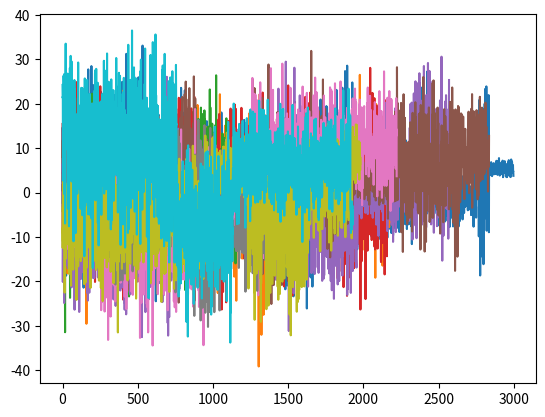

The matplotlib source for this figure:
import numpy as np
import pandas as pd
import matplotlib.pyplot as plt
import matplotlib.gridspec as gridspec
from typing import Callable
import random
from random import randint



class AdaptiveCP:
    def __init__(self, coverage_target=0.1, interval_size: int =50, score_function=None, neg_inverse_score=None, pos_inverse_score=None):
        self.coverage_target = coverage_target
        self.interval_size = interval_size
        self.score_function = score_function if score_function is not None else lambda xpred, y: (abs(y - xpred))/abs(xpred)
        self.neg_inverse_score = neg_inverse_score if neg_inverse_score is not None else lambda x_t, Q: (x_t) - (abs(x_t) * Q)
        self.pos_inverse_score = pos_inverse_score if pos_inverse_score is not None else lambda x_t, Q: (x_t) + (abs(x_t) * Q)

    def C_t(self, alpha_t, scores, x_t, t, custom_interval = None):
        interval = custom_interval if custom_interval is not None else self.interval_size
        assert interval < len(scores), 'Attempting to look back further than is possible.'
        
        # Insuring that alpha_t is between 0 and 1
        alpha_t = min(1, max(0, alpha_t))
        
        Q = np.quantile(scores[t-interval:t], 1 - alpha_t)
        positve_v = self.pos_inverse_score(x_t, Q)
        negative_v = self.neg_inverse_score(x_t, Q)
        
        return negative_v, positve_v
    
    @staticmethod
    def err_t(y_t, C_t_interval):
        if C_t_interval[0] < y_t < C_t_interval[1]:
            return 0
        else:
            return 1
        
    def l(self, B, theta):
        return (self.coverage_target * (B - theta)) - min(0, (B - theta))
    
    def vectorize_l(self):
        return np.vectorize(self.l)
        
    def NonAdaptive(self, timeseries_data: tuple, custom_interval: int = None) -> dict:
        xpred, y = timeseries_data
        alpha_t = self.coverage_target

        if custom_interval is not None:
            bigger_interval = max(custom_interval, self.interval_size) + 1
        else:
            bigger_interval = self.interval_size + 1
 
        All_scores = self.score_function(xpred, y)

        err_t_list = []
        conformal_sets_list = []
        
        for i in range(bigger_interval, len(All_scores)):
            Coverage_t = self.C_t(alpha_t=alpha_t, scores=All_scores, x_t=xpred[i], t=i, custom_interval=custom_interval)
            conformal_sets_list.append(Coverage_t)

            error_t = AdaptiveCP.err_t(y[i], Coverage_t)
            err_t_list.append(error_t)

        # Calculating different averages
        realised_interval_coverage = 1 - pd.Series(err_t_list).rolling(self.interval_size).mean().mean()
        average_prediction_interval = np.mean([abs(x[1] - x[0]) for x in conformal_sets_list])

        return {
            'model': 'Non Adaptive CP',
            'coverage_target': self.coverage_target,
            'realised_interval_coverage': realised_interval_coverage,
            'average_prediction_interval': average_prediction_interval,
            'conformal_sets': conformal_sets_list,
            'error_t_list': err_t_list, 
            'interval_size': self.interval_size
        }

    def ACI(self, timeseries_data: tuple, gamma: float, custom_interval = None, title: str = None) -> dict:
        xpred, y = timeseries_data
        alpha_t_list = [self.coverage_target]

        All_scores = self.score_function(xpred, y)

        err_t_list = []
        conformal_sets_list = []

        if custom_interval is not None:
            bigger_interval = max(custom_interval, self.interval_size) + 1
        else:
            bigger_interval = self.interval_size + 1
        
        for i in range(bigger_interval, len(All_scores)):
            Coverage_t = self.C_t(alpha_t_list[-1], All_scores, xpred[i], i, custom_interval)
            conformal_sets_list.append(Coverage_t)

            error_t = AdaptiveCP.err_t(y[i], Coverage_t)
            err_t_list.append(error_t)

            alpha_t = min(max(alpha_t_list[-1] + (gamma * (self.coverage_target - error_t)), 0), 1)
            alpha_t_list.append(alpha_t)

        # Calculating different averages
        realised_interval_coverage = 1 - pd.Series(err_t_list).rolling(self.interval_size).mean().mean()
        average_prediction_interval = np.mean([abs(x[1] - x[0]) for x in conformal_sets_list])

        return {
            'model': title if title is not None else 'ACI',
            'coverage_target': self.coverage_target,
            'gamma': gamma,
            'realised_interval_coverage': realised_interval_coverage,
            'alpha_t_list': alpha_t_list,
            'average_prediction_interval': average_prediction_interval,
            'conformal_sets': conformal_sets_list,
            'error_t_list': err_t_list, 
            'interval_size': self.interval_size
        }
        
            
    def DtACI(self, timeseries_data: tuple, gamma_candidates: np.array = None, custom_interval: int = None, title: str = None) -> dict:
        xpred, y = timeseries_data
        if gamma_candidates is None:
            gamma_candidates = np.array([0.001, 0.004, 0.032, 0.064, 0.128, 0.256, 0.512])

        if custom_interval is not None:
            bigger_interval = max(custom_interval, self.interval_size) + 1
        else:
            bigger_interval = self.interval_size + 1

        # we need a vectorised version of l
        l_vec = self.vectorize_l()
        
        candiate_alpha = np.array([[self.coverage_target for _ in gamma_candidates]])
        gamma_weights = np.array([1 for _ in gamma_candidates])
        
        chosen_gamma_index = []
        err_t_list = []
        conformal_sets_list = []
        alpha_t_list = []
        alpha_error_list = []
        B_t_list = []
        
        sigma = 1/(2*self.interval_size)
        nu = np.sqrt((3/self.interval_size) * (np.log(len(gamma_candidates)*self.interval_size) + 2)/((1-self.coverage_target)**2 * self.coverage_target**2))
       
        # Calculating the scores at each time step
        All_scores = self.score_function(xpred, y)

        for i in range(bigger_interval, len(All_scores)):
            # Calcualting the probability of each gamma from the weights from step t-1.
            Wt = gamma_weights.sum()
            gamma_probabilites = gamma_weights/Wt
            
            # Choosing a alpha from the probabilites from the gamma candidates.
            chosen_alpha_t = np.random.choice(candiate_alpha[-1], p=gamma_probabilites)
            alpha_t_list.append(chosen_alpha_t)
            candiate_alpha_index = np.where(candiate_alpha[-1] == chosen_alpha_t)[0][0]
            chosen_gamma_index.append(candiate_alpha_index)

            Coverage_t = self.C_t(chosen_alpha_t, All_scores, xpred[i], i, custom_interval)
            conformal_sets_list.append(Coverage_t)
            
            err_true = AdaptiveCP.err_t(y[i], Coverage_t)
            err_t_list.append(err_true)

            # TIME FRONTIER -------

            # Smallest interval containg the true value.
            B_t = 0.5       # To avoid unbound local error will assign B_t a value first
            for possi in np.linspace(1, 0, 1000):
                Cpossi= self.C_t(possi, All_scores, xpred[i], i)
                if Cpossi[0] < y[i] < Cpossi[1]:
                    B_t = possi
                    break
            
            B_t_list.append(B_t)
            
            # Updating the weights.
            new_weights = gamma_weights * np.exp(-nu * l_vec(B_t, candiate_alpha[-1]))
            
            sumW, lenW = sum(new_weights), len(new_weights)
            final_weights = new_weights*(1-sigma) + sumW*(sigma/lenW)
            gamma_weights = final_weights

            # Calculating the coverage and error at each time step, for different alpha values.
            alphai_errors = np.array([AdaptiveCP.err_t(y[i], self.C_t(alpha_i, All_scores, xpred[i], i)) for alpha_i in candiate_alpha[-1]])
            alpha_error_list.append(alphai_errors)

            # Updating the alpha values.
            new_alphas = candiate_alpha[-1] + (gamma_candidates * (self.coverage_target - alphai_errors))
            candiate_alpha = np.vstack((candiate_alpha, new_alphas))

        # Calculating different averages
        realised_interval_coverage = 1 - pd.Series(err_t_list).rolling(self.interval_size).mean().mean()
        average_prediction_interval = np.mean([abs(x[1] - x[0]) for x in conformal_sets_list])

        return {
            'model': title if title is not None else 'DtACI',
            'coverage_target': self.coverage_target,
            'gamma_candidates': gamma_candidates,
            'realised_interval_coverage': realised_interval_coverage,
            'average_prediction_interval': average_prediction_interval,
            'alpha_t_list': alpha_t_list,
            'conformal_sets': conformal_sets_list,
            'error_t_list': err_t_list,
            'alpha_error_list': alpha_error_list,
            'B_t_list': B_t_list,
            'interval_size': self.interval_size ,
        }

    def DtACI_head(self, timeseries_data: tuple, custom_interval: int = None, start_point: int = None, gamma_candidates: np.array = None,  title: str = None):
        '''start_point: The value which the head will start calculating from'''
        xpred, y = timeseries_data
        if gamma_candidates is None:
            gamma_candidates = np.array([0.001, 0.004, 0.032, 0.064, 0.128, 0.256, 0.512])

        # we need a vectorised version of l
        l_vec = self.vectorize_l()
        
        candiate_alpha = np.array([[self.coverage_target for _ in gamma_candidates]])
        gamma_weights = np.array([1 for _ in gamma_candidates])
        
        chosen_gamma_index = []
        err_t_list = []
        conformal_sets_list = []
        alpha_t_list = []
        alpha_error_list = []
        B_t_list = []
        
        # sigma = 1/(2*custom_interval)
        # nu = np.sqrt((3/custom_interval) * (np.log(len(gamma_candidates)*custom_interval) + 2)/((1-self.coverage_target)**2 * self.coverage_target**2))

        sigma = 1/(2*self.interval_size)
        nu = np.sqrt((3/self.interval_size) * (np.log(len(gamma_candidates)*self.interval_size) + 2)/((1-self.coverage_target)**2 * self.coverage_target**2))
        
        # Calculating the scores at each time step
        All_scores = self.score_function(xpred, y)

        for i in range(start_point, len(All_scores)):
            # Calcualting the probability of each gamma from the weights from step t-1.
            Wt = gamma_weights.sum()
            gamma_probabilites = gamma_weights/Wt
            
            # Choosing a alpha from the probabilites from the gamma candidates.
            chosen_alpha_t = np.random.choice(candiate_alpha[-1], p=gamma_probabilites)
            alpha_t_list.append(chosen_alpha_t)
            candiate_alpha_index = np.where(candiate_alpha[-1] == chosen_alpha_t)[0][0]
            chosen_gamma_index.append(candiate_alpha_index)

            Coverage_t = self.C_t(chosen_alpha_t, All_scores, xpred[i], i, custom_interval)
            conformal_sets_list.append(Coverage_t)

            # Yield the conformal set
            yield Coverage_t
            
            err_true = AdaptiveCP.err_t(y[i], Coverage_t)
            err_t_list.append(err_true)

            # TIME FRONTIER -------

            # Smallest interval containg the true value.
            B_t = 0.5       # To avoid unbound local error will assign B_t a value first
            for possi in np.linspace(1, 0, 1000):
                Cpossi= self.C_t(possi, All_scores, xpred[i], i)
                if Cpossi[0] < y[i] < Cpossi[1]:
                    B_t = possi
                    break
            
            B_t_list.append(B_t)
            
            # Updating the weights.
            new_weights = gamma_weights * np.exp(-nu * l_vec(B_t, candiate_alpha[-1]))
            
            sumW, lenW = sum(new_weights), len(new_weights)
            final_weights = new_weights*(1-sigma) + sumW*(sigma/lenW)
            gamma_weights = final_weights

            # Calculating the coverage and error at each time step, for different alpha values.
            alphai_errors = np.array([AdaptiveCP.err_t(y[i], self.C_t(alpha_i, All_scores, xpred[i], i)) for alpha_i in candiate_alpha[-1]])
            alpha_error_list.append(alphai_errors)

            # Updating the alpha values.
            new_alphas = candiate_alpha[-1] + (gamma_candidates * (self.coverage_target - alphai_errors))
            candiate_alpha = np.vstack((candiate_alpha, new_alphas))
        
        print(B_t_list)
        return False
    
    def AwDtAci(self, timeseries_data: tuple, interval_candidates: np.array = None, title: str = None):
        xpred, y = timeseries_data
        chosen_interval_index = []
        err_t_list = []
        conformal_sets_list = []

        if interval_candidates is None:
            interval_candidates = np.array(range(25, 300, 25))

        # To sync all of the heads we need to start at the max of all the candidates.
        start_point = max(interval_candidates) + 1

        # Create the head and intitialse the weights.
        DtACI_heads = [self.DtACI_head(timeseries_data, interval, start_point) for interval in interval_candidates]
        interval_weights = np.array([1 for _ in range(len(interval_candidates))])

        # Scaling the parameters, there is no way these are the best ways.
        sigma = 1/(2*self.interval_size)
        nu = 10**-3 # needs to be at least minus two for anything to work.
        
        l_vec = self.vectorize_l()

        none_terminated = True
        i_count = start_point
        
        while none_terminated: # Continues calculating intervals until one of the heads stops.
            head_sets = []
            
            # Create the mass distribution for each head
            Wt = interval_weights.sum()
            interval_probabilites = interval_weights/Wt
            #print(interval_probabilites)
        
            # Create a list of the coverages for the different heads.
            try:
                for head in DtACI_heads:
                        head_sets.append(next(head))
            
            except StopIteration: # The head is terminated.
                none_terminated = False
                break # You could but the return statement here

            # Choosing which head to use.
            chosen_set = random.choices(head_sets, weights=interval_probabilites, k=1)[0] # Using random module as numpy can not deal with tuples.
            conformal_sets_list.append(chosen_set)
            chosen_interval_index.append(head_sets.index(chosen_set))

            # TIME FRONTIER -------------

            # Seeing whether result lies within the set.
            err_true = AdaptiveCP.err_t(y[i_count], chosen_set)
            err_t_list.append(err_true)

            # Finding the best possible set. 
            optimal_set_radius = xpred[i_count] - xpred[i_count-1]
            head_set_radius = list(map(lambda Cset: (Cset[1] - Cset[0])/2, head_sets)) #(chosen_set[1] - chosen_set[0])/2
            
            #l1_error = abs(optimal_set_radius - np.array(head_set_radius))
            head_set_radius = np.array(head_set_radius)
            #l1_error = (self.coverage_target * (optimal_set_radius - head_set_radius)) - min(0, (optimal_set_radius - head_set_radius))
            l1_error = l_vec(optimal_set_radius, head_set_radius)

            # Updating the weights.
            new_weights = interval_weights * np.exp( nu * l1_error ) # Removed negative from previous paper.
            
            sumW, lenW = sum(new_weights), len(new_weights)
            final_weights = new_weights*(1-sigma) + sumW*(sigma/lenW)
            #print(final_weights)
            interval_weights = final_weights
        # Here we have terminated

        # Calculating different averages
        realised_interval_coverage = 1 - pd.Series(err_t_list).rolling(50).mean().mean() # 50 is arbitary and could be improved.
        average_prediction_interval = np.mean([abs(x[1] - x[0]) for x in conformal_sets_list])

        return {
                'model': title if title is not None else 'AwDtACI',
                'coverage_target': self.coverage_target,
                'interval_candidates': interval_candidates,
                'realised_interval_coverage': realised_interval_coverage,
                'average_prediction_interval': average_prediction_interval,
                'conformal_sets': conformal_sets_list,
                'error_t_list': err_t_list,
                'chosen_interval_index': chosen_interval_index,
                'interval_size': 50
            }


    
        

class ACP_plots:
    def __init__(self):
        pass
    
    @staticmethod
    def plot_conformal_intervals(data_list: list):
        _, ax = plt.subplots()
        for data in data_list:
            ax.plot(data['conformal_sets'], label=data['model'])
            ax.plot(data['error_t'])
        
        ax.legend()
        ax.set_title('Conformal Intervals')
        ax.set_xlabel('Time')
        ax.set_ylabel('Conformal Interval')
        plt.show()

    @staticmethod
    def plot_alpha_t(data_list: list):
        _, ax = plt.subplots()
        for data in data_list:
            if 'alpha_t_list' in data:
                ax.plot(data['alpha_t_list'], label=data['model'])

        ax.legend()
        ax.set_title('Alpha_t')
        ax.set_xlabel('Time')
        ax.set_ylabel('Alpha_t')
        plt.show()

    @staticmethod
    def plot_y(data: list[tuple], y: list, gap: int = 0, figsize: tuple[int] =(30, 15)) -> None:
        interval_size = max(51, gap+1)
        bottom = [ele[0] for ele in data['conformal_sets']]
        top = [ele[1] for ele in data['conformal_sets']]
        print(len(y), len(bottom), len(top))

        fig, ax = plt.subplots(figsize=figsize)
        ax.plot(y[interval_size:], label='True Value')
        ax.plot(bottom, label='Lower Bound')
        ax.plot(top, label='Upper Bound')

        ax.legend()
        ax.set_title('Conformal Prediction')
        ax.set_xlabel('Time')
        ax.set_ylabel('Value')
        plt.show()


    @staticmethod
    def one_plot(data, y):

        error_list = data['error_t_list']
        conformal_sets = data['conformal_sets']
        coverage = data['realised_interval_coverage']
        interval_size = data['interval_size']

        fourthplot = False
        if 'alpha_t_list' in data and 'B_t_list' in data:
            alpha_list = data['alpha_t_list']
            B_t_list = data['B_t_list']
            fourthplot = True

        fig, axs = plt.subplots(2, 2, figsize=(20, 10))
        fig.suptitle('Adaptive Conformal Prediction for '+ data['model'])

        axs[0][0].plot(1 - pd.Series(error_list).rolling(interval_size).mean())
        axs[0][0].axhline(coverage, color='r', linestyle='--')
        axs[0][0].set_title('Realised Coverage')
        
        axs[0][1].plot([ele[0] for ele in conformal_sets], label='Lower')
        axs[0][1].plot([ele[1] for ele in conformal_sets], label='Upper')
        axs[0][1].plot(y[interval_size+1:])
        axs[0][1].set_title('Conformal sets')
        axs[0][1].legend()

        axs[1][0].plot([ele[1]-ele[0] for ele in conformal_sets], label='Distance')
        axs[1][0].axhline(np.mean([ele[1]-ele[0] for ele in conformal_sets]), color='r', linestyle='--')
        axs[1][0].legend()
        axs[1][0].set_title('Distance between upper and lower bounds')

        if fourthplot:
            axs[1][1].plot(alpha_list,label='our alpha')
            axs[1][1].plot(B_t_list, label='alpha*')
            axs[1][1].legend()
            axs[1][1].set_title('Alpha_t and B_t')

        plt.show()

    @staticmethod
    def plot_scale_interval(data):
        ## For experiments with scale and interval size

        if 'scale_list' not in data or 'interval_list' not in data:
            raise ValueError('Data does not contain scale_list or interval_list')

        error_list = data['error_t_list']
        conformal_sets = data['conformal_sets']
        coverage = data['realised_interval_coverage']
        interval_size = data['interval_size']
        interval_list = data['interval_list']
        scale_list = data['scale_list']

        fig, axs = plt.subplots(3, 2, figsize=(15, 7))
        fig.suptitle('Adaptive Conformal Prediction for '+ data['model'])

        axs[0][0].plot(1 - pd.Series(error_list).rolling(interval_size).mean())
        axs[0][0].axhline(coverage, color='r', linestyle='--')
        axs[0][0].set_title('Realised Coverage')
        
        axs[0][1].plot([ele[0] for ele in conformal_sets], label='Lower')
        axs[0][1].plot([ele[1] for ele in conformal_sets], label='Upper')
        axs[0][1].set_title('Conformal sets')
        axs[0][1].legend()

        axs[1][0].plot([ele[1]-ele[0] for ele in conformal_sets], label='Distance')
        axs[1][0].axhline(np.mean([ele[1]-ele[0] for ele in conformal_sets]), color='r', linestyle='--')
        axs[1][0].legend()
        axs[1][0].set_title('Distance between upper and lower bounds')

        axs[1][1].plot(interval_list, label='lookback')
        axs[1][1].axhline(np.mean(interval_list), color='r', linestyle='--')
        axs[1][1].axhline(interval_size, color='g', linestyle='--')
        axs[1][1].legend()
        axs[1][1].set_title('Interval size')

        axs[2][0].plot(scale_list, label='scale')
        axs[2][0].axhline(np.mean(scale_list), color='r', linestyle='--')
        axs[2][0].legend()
        axs[2][0].set_title('Scale')

        plt.show()
    
    @staticmethod
    def compare_two(method1, method2, figsize: tuple[int] =(10, 5)):
        model1 = method1['model']
        model2 = method2['model']

        interval_size = method1['interval_size']

        fig, axs = plt.subplots(2, 2, figsize=figsize)
        fig.suptitle('Comparison between '+ model1 + ' and ' + model2)

        axs[0][0].plot(1 - pd.Series(method1['error_t_list']).rolling(interval_size).mean(), label=model1)
        axs[0][0].plot(1 - pd.Series(method2['error_t_list']).rolling(interval_size).mean(), label=model2)
        axs[0][0].axhline(method1['realised_interval_coverage'], color='g', linestyle='-.', label=model1+' average')
        axs[0][0].axhline(method2['realised_interval_coverage'], color='r', linestyle='-.', label=model2+' average')
        axs[0][0].axhline(1 - method1['coverage_target'], color='b', linestyle=':')
        axs[0][0].legend()
        axs[0][0].set_title('Coverage')

        alphalist = [(m['alpha_t_list'], m['model']) for m in [method1, method2] if 'alpha_t_list' in m]
        for alpha in alphalist:
            axs[0][1].plot(alpha[0], label=alpha[1])
        axs[0][1].legend()
        axs[0][1].set_title('Alpha t')

        method1_distance = np.array([ele[1]-ele[0] for ele in method1['conformal_sets']])
        method2_distance = np.array([ele[1]-ele[0] for ele in method2['conformal_sets']])

        axs[1][0].plot(method1_distance - method2_distance)
        axs[1][0].axhline(np.mean(method1_distance - method2_distance), color='r', linestyle='--', label='mean difference')
        axs[1][0].legend()
        axs[1][0].set_title('Interval widths:' + model1+ ' - '+ model2)

        axs[1][1].set_title('Average Prediction Interval')
        axs[1][1].axhline(method1['average_prediction_interval'], color='r', label=model1)
        axs[1][1].axhline(method2['average_prediction_interval'], label=model2)
        axs[1][1].legend()
        
        plt.show()

    @staticmethod
    def compare_many(list_of_methods, figsize: tuple[int] =(10, 5)):
        interval_size = list_of_methods[0]['interval_size']

        # Create a 2x2 grid
        gs = gridspec.GridSpec(3, 2)

        fig = plt.figure(figsize=figsize)
        fig.suptitle('Comparison between different methods')

        # Create the subplots
        ax1 = plt.subplot(gs[0, :])
        ax2 = plt.subplot(gs[1, 0])
        ax3 = plt.subplot(gs[1, 1])  
        ax4 = plt.subplot(gs[2, :])  

        colors = ['blue', 'orange', 'red', 'cyan', 'magenta']
        for i, method in enumerate(list_of_methods):
            cr = colors[i % len(colors)]

            ax1.plot(1 - pd.Series(method['error_t_list']).rolling(interval_size).mean(), color=cr,  label=method['model'])
            ax1.axhline(method['realised_interval_coverage'], linestyle='-.', color=cr)

            if 'alpha_t_list' in method:
                ax2.plot(method['alpha_t_list'], color=cr, label=method['model'])
                
            method_distance = np.array([ele[1]-ele[0] for ele in method['conformal_sets']])
            
            ax3.axhline(method['average_prediction_interval'], color=cr, label=method['model'])

            ax4.plot(method_distance, color=cr, label=method['model'])

        ax1.axhline(1 - method['coverage_target'], color='black', linestyle=':')
        ax1.legend()
        ax1.set_title('Coverage')

        ax2.legend()
        ax2.set_title('Alpha t')

        ax3.legend()
        ax3.set_title('Average Prediction Interval')

        ax4.legend()
        ax4.set_title('Interval widths')

        plt.show()


class ACP_data:
    @staticmethod
    def no_shift(norm_dist: tuple = (0,1), seq_length: int = 500, data_transformation: Callable = None, datapoints: int = 1) -> list[tuple]:
        if data_transformation is None:
            data_transformation = lambda x: np.append(x[0], 0.1*x[:-1] + x[1:])

        all_label_value_pairs = []
        
        for _ in range(datapoints):
            norm_vals = np.random.normal(norm_dist[0], norm_dist[1], seq_length)
            transformed_data = data_transformation(norm_vals)

            input_data, labels_data = transformed_data[:-1], transformed_data[1:]
            all_label_value_pairs.append((input_data, labels_data))

        return all_label_value_pairs

    @staticmethod
    def single_shift(inital_dist: tuple = (0,1), shifted_dist: tuple = (1,1), seq_length: int = 500, shift_point: int = 50, data_transformation: Callable = None, datapoints: int = 1) -> list[tuple]:
        assert shift_point < seq_length, 'Shift point must be less then the sequence length.'
        
        if data_transformation is None:
            data_transformation = lambda x: np.append(x[0], 0.1*x[:-1] + x[1:])

        all_label_value_pairs = []
      
        for _ in range(datapoints):
            norm_vals = np.random.normal(inital_dist[0], inital_dist[1], seq_length)
            
            norm_vals[shift_point:] = np.random.normal(shifted_dist[0], shifted_dist[1], seq_length - shift_point)
            transformed_data = data_transformation(norm_vals)

            input_data, labels_data = transformed_data[:-1], transformed_data[1:]
            all_label_value_pairs.append((input_data, labels_data))

        return all_label_value_pairs

    
    @staticmethod
    def multiple_shift(dist_shifts: list[tuple], seq_length : int = 500, shift_points: list[float] = None, data_transformation: Callable = None, datapoints: int = 1) -> list[tuple]:
        '''shift_points: should be an ordered set of proportions with length one less than the length of dist_shifts.'''

        if data_transformation is None:
            data_transformation = lambda x: np.append(x[0], 0.1*x[:-1] + x[1:])

        if shift_points is None:
            shift_points = np.array([1/len(dist_shifts) * i for i in range(1, len(dist_shifts))])

        assert np.all(np.diff(shift_points) > 0), 'Shift points must be in increasing order.'
        assert len(dist_shifts) == len(shift_points) + 1, 'The number of shifts must be one less than the number of shift points.'

        shift_points = np.round(np.array(shift_points) *seq_length ).astype(int)

        all_label_value_pairs = []

        for _ in range(datapoints):
            #first shift 
            norm_vals = np.random.normal(dist_shifts[0][0], dist_shifts[0][1], shift_points[0])

            for i, x in enumerate(np.diff(shift_points)):
                norm_vals = np.concatenate((norm_vals, np.random.normal(dist_shifts[i+1][0], dist_shifts[i+1][1], x)))

            # last shift
            norm_vals = np.concatenate((norm_vals, np.random.normal(dist_shifts[-1][0], dist_shifts[-1][1], seq_length - shift_points[-1])))
            
            transformed_data = data_transformation(norm_vals)
            input_data, labels_data = transformed_data[:-1], transformed_data[1:]
            all_label_value_pairs.append((input_data, labels_data))

        return all_label_value_pairs
    
    @staticmethod
    def _random_dist(dist_range: tuple = ((-10, 1), (10, 10))) -> tuple[int]:
        mean = np.random.uniform(min(dist_range[0][0], dist_range[1][0]), max(dist_range[0][0], dist_range[1][0]))
        var = np.random.uniform(min(dist_range[0][1], dist_range[1][1]), max(dist_range[0][1], dist_range[1][1]))
        return mean, var
    
    @staticmethod
    def random_shift(datapoints: int = 500, seq_range: tuple[int] = (500, 1000), dist_range: tuple = ((-10, 1), (10, 10)), shift_range: tuple[float] = (0.3, 0.7), data_transformation: Callable = None) -> list[tuple]:  
        ''' dist_range, gives min and max mean, and min and max variance.
            shift_range, gives the min and max shift point as a proportion of the sequence length.
            seq_range, gives the min and max sequence length.'''
        
        if data_transformation is None:
            data_transformation = lambda x: np.append(x[0], 0.1*x[:-1] + x[1:])

        all_label_value_pairs = []

        for _ in range(datapoints):
            seq_length = randint(seq_range[0], seq_range[1])
            shift_point = randint(int(shift_range[0]*seq_length), int(shift_range[1]*seq_length))
            Idist, Fdist = ACP_data._random_dist(dist_range), ACP_data._random_dist(dist_range)

            all_label_value_pairs.extend(ACP_data.single_shift(inital_dist=Idist, shifted_dist=Fdist, seq_length=seq_length, shift_point=shift_point, data_transformation=data_transformation, datapoints=1))
        
        return all_label_value_pairs
    
    @staticmethod
    def random_multi_shift(datapoints: int = 500, seq_range: tuple[int] = (500, 1000), dist_range: tuple = ((-10, 1), (10, 10)), number_shift_range: tuple[float] = (2, 5), data_transformation: Callable = None) -> list[tuple]:
        ''' dist_range, gives min and max mean, and min and max variance.
            number_shift_range, gives the min and max number of shifts as a proportion of the sequence length.
            seq_range, gives the min and max sequence length.'''
        
        assert 1 <= number_shift_range[0] < number_shift_range[1], 'Number of shifts must be greater than 1 and the first number must be less than the second.'
        
        if data_transformation is None:
            data_transformation = lambda x: np.append(x[0], 0.1*x[:-1] + x[1:])

        all_label_value_pairs = []

        for _ in range(datapoints):
            seq_length = randint(seq_range[0], seq_range[1])
            number_shifts = randint(number_shift_range[0], number_shift_range[1])
            
            shift_points = np.sort([np.random.uniform(0.1, 1) for _ in range(number_shifts - 1)])
        
            dist_shifts = [ACP_data._random_dist(dist_range) for _ in range(number_shifts)]

            all_label_value_pairs.extend(ACP_data.multiple_shift(dist_shifts=dist_shifts, seq_length=seq_length, shift_points=shift_points, data_transformation=data_transformation, datapoints=1))
        
        return all_label_value_pairs  
    

            
            

    



class NACP_data:
    def __init__(self, datapoints: int,  max_seq_length: int = 500, dist_shifts : list[tuple] = None,  random_seq_length: bool = True, trend_seq: float = 0.5, time_series_scale: float = 0.3):
        self.datapoints = datapoints
        self.max_seq_length = max_seq_length
        self.random_seq_length = random_seq_length
        self.trend_seq = trend_seq
        self.time_series_scale = time_series_scale
        
        if dist_shifts is None:
            self.random_dist_shifts = 1
        else:
            self.random_dist_shifts = 0
            self.dist_shifts = dist_shifts


    def _create_timeseries(self, length, given_dist_shifts):
        # Generates the absolute value of difference between timestep
        n = length//len(given_dist_shifts)
        m = length%len(given_dist_shifts)

        final = np.array([])
        
        for i in range(len(given_dist_shifts)-1):
            Y = abs(np.random.normal(given_dist_shifts[i][0], given_dist_shifts[i][1], n))
            final = np.concatenate((final, Y))
        
        final = np.concatenate((final, abs(np.random.normal(given_dist_shifts[-1][0], given_dist_shifts[-1][1], n+m)))) 
        
        return final + self.time_series_scale*np.roll(final, 1)

    def generate(self) -> list[tuple]:
        generated_data = []
        max_mean, max_var = 10, 10  # Later will make this user defined.

        # This control the upward or negatice skew of the data.
        pdist = [1- self.trend_seq, self.trend_seq]
 
        for _ in range(self.datapoints):
            if self.random_seq_length:             
                # Up to user to make seq_lenght // 3 greater then lookback window.
                length = randint(self.max_seq_length//3, self.max_seq_length)
            else:
                length = self.max_seq_length
            
            # Direciton of the time series
            X =  np.random.choice([-1, 1], size=length, p=pdist)
            
            if self.random_dist_shifts:
                # Randomly generating the distribution shifts.
                dist_shift = [(randint(-max_mean, max_mean), randint(0, max_var)) for __ in range(randint(1, randint(1, length//50)))]
            else:
                dist_shift = self.dist_shifts
            
            Y = self._create_timeseries(length, dist_shift)
            T = np.cumsum(X*Y)

            input_data, labels_data = T[:-1], T[1:]
            generated_data.append((input_data, labels_data))

        return generated_data




if __name__ == '__main__':
    # Create an instance of ACP_data
    data_generator = ACP_data()

    # Generate data using the random_multi_shift method
    random_multi_shift_data = data_generator.random_multi_shift(10, (1000, 3000), ((-10, 1), (10, 10)), (2, 20))
    for x, y in random_multi_shift_data:
        plt.plot(x)
        plt.show()